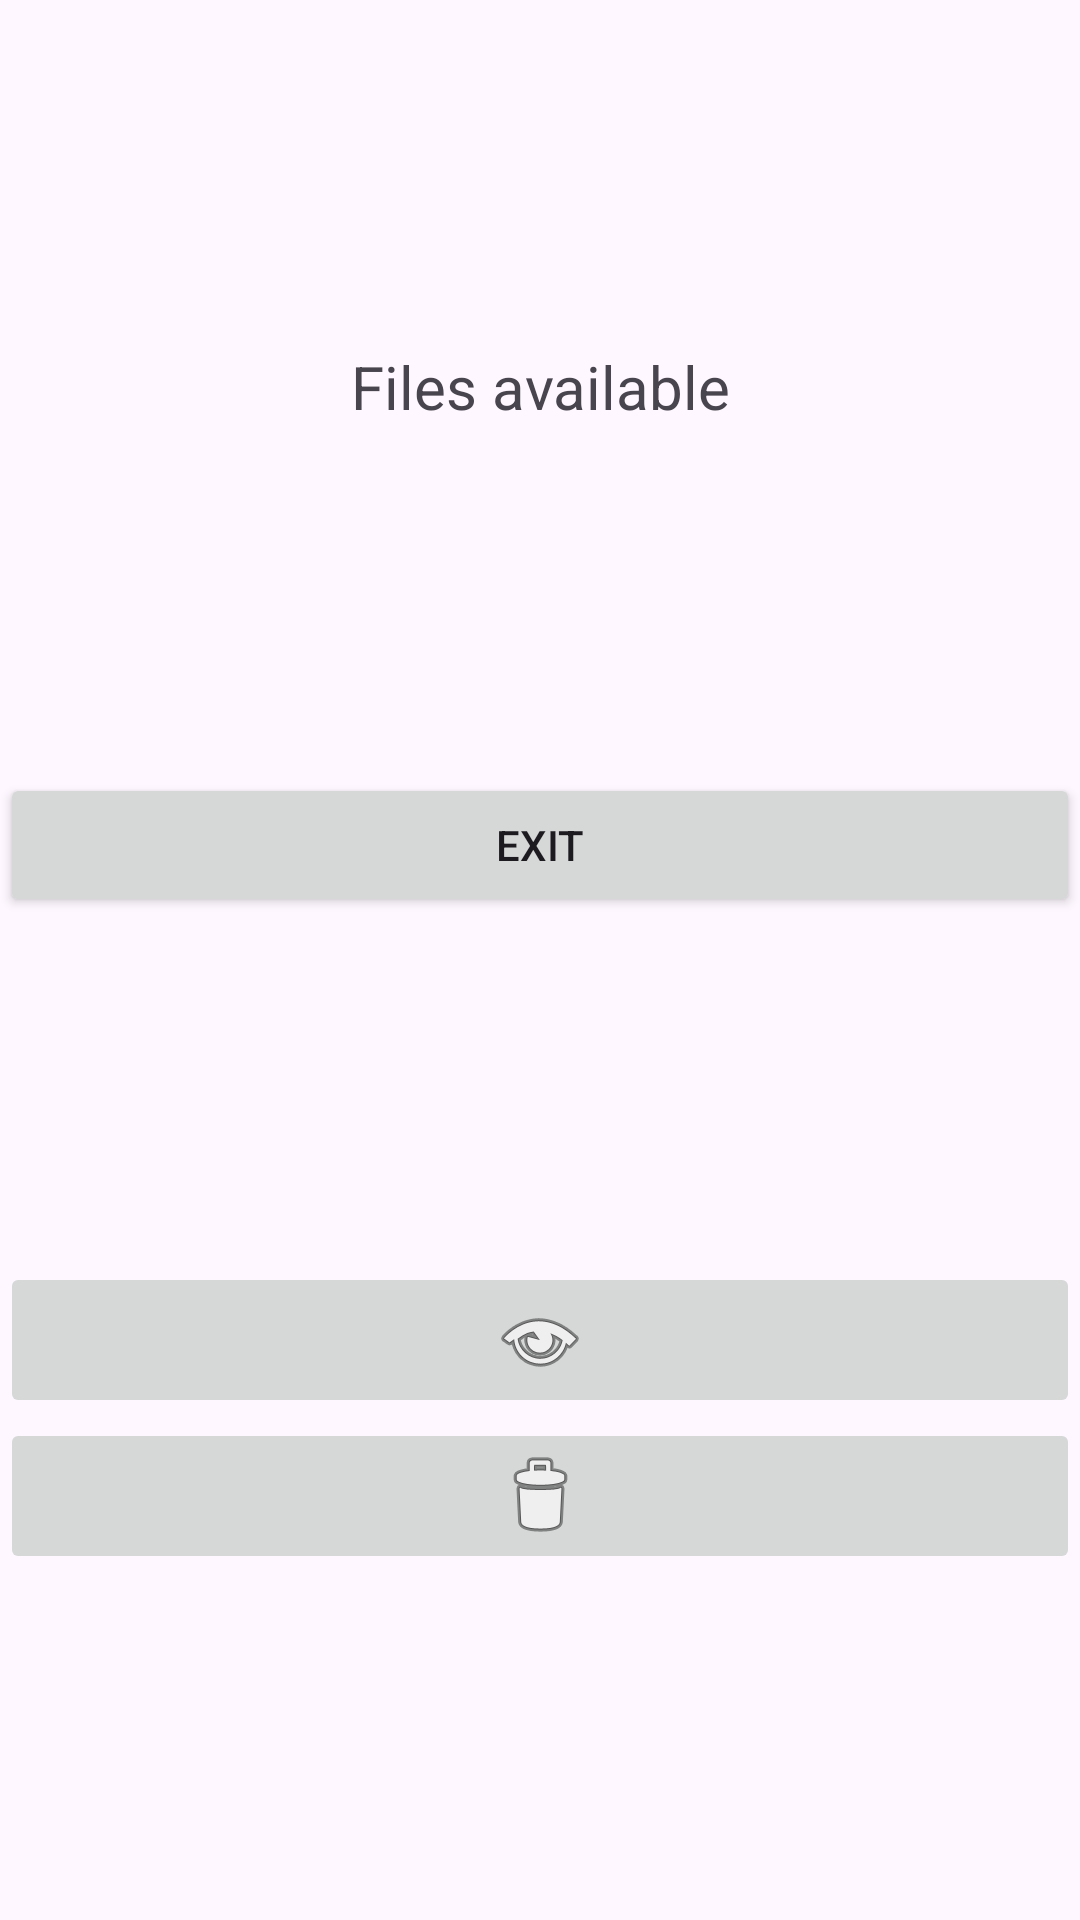

Write the Android layout XML for this screen, with the resource values it uses.
<!-- AndroidManifest.xml: application theme Theme.TimeTracker -->
<!-- res/layout/activity_log_files.xml -->
<?xml version="1.0" encoding="utf-8"?>
<androidx.constraintlayout.widget.ConstraintLayout xmlns:android="http://schemas.android.com/apk/res/android"
    xmlns:app="http://schemas.android.com/apk/res-auto"
    xmlns:tools="http://schemas.android.com/tools"
    android:layout_width="match_parent"
    android:layout_height="match_parent"
    tools:context=".ActivityLogFiles">


    <TextView
        android:id="@+id/textViewFListTitle"
        android:layout_width="match_parent"
        android:layout_height="wrap_content"
        android:text="Files available"
        android:textAlignment="center"
        android:textSize="20sp"
        app:layout_constraintBottom_toTopOf="@+id/buttonFListExit"
        app:layout_constraintTop_toTopOf="parent"
        tools:layout_editor_absoluteX="1dp" />

    <Button
        android:id="@+id/buttonFListExit"
        android:layout_width="match_parent"
        android:layout_height="wrap_content"
        android:text="Exit"
        app:layout_constraintBottom_toTopOf="@+id/scrollView3"
        app:layout_constraintTop_toBottomOf="@+id/textViewFListTitle"
        tools:layout_editor_absoluteX="1dp" />

    <ScrollView
        android:id="@+id/scrollView3"
        android:layout_width="match_parent"
        android:layout_height="wrap_content"
        app:layout_constraintBottom_toBottomOf="parent"
        app:layout_constraintTop_toBottomOf="@+id/buttonFListExit"
        tools:layout_editor_absoluteX="1dp">


        <TableLayout
            android:id="@+id/tableFiles"
            android:layout_width="match_parent"
            android:layout_height="wrap_content"
            app:layout_constraintTop_toBottomOf="parent">





                
                
                
                
                

                <ImageButton
                    android:id="@+id/imageButtonViewFile"
                    android:layout_width="wrap_content"
                    android:layout_height="wrap_content"
                    android:contentDescription="View this file."
                    android:src="@android:drawable/ic_menu_view" />

                <ImageButton
                    android:id="@+id/imageButtonDelFile"
                    android:layout_width="wrap_content"
                    android:layout_height="wrap_content"
                    android:contentDescription="Delete this file."
                    android:src="@android:drawable/ic_menu_delete" />

        </TableLayout>
    </ScrollView>

</androidx.constraintlayout.widget.ConstraintLayout>
<!-- resources referenced by this layout -->
<resources>
  <style name="Theme.TimeTracker" parent="Base.Theme.TimeTracker" />
  <style name="Base.Theme.TimeTracker" parent="Theme.Material3.DayNight.NoActionBar">
          
          
      </style>
</resources>
